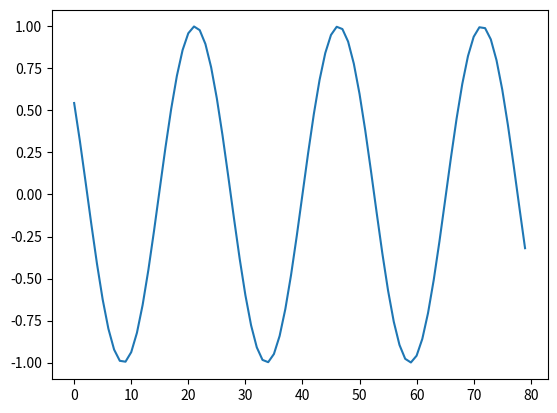
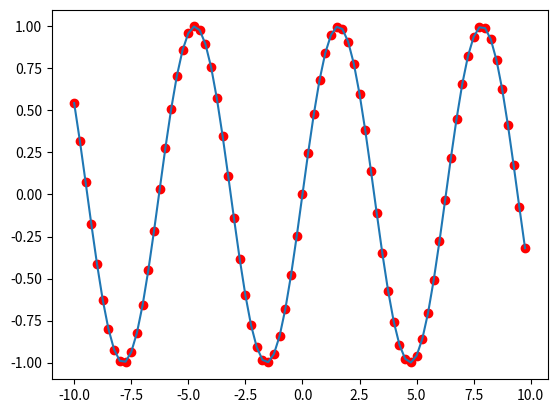
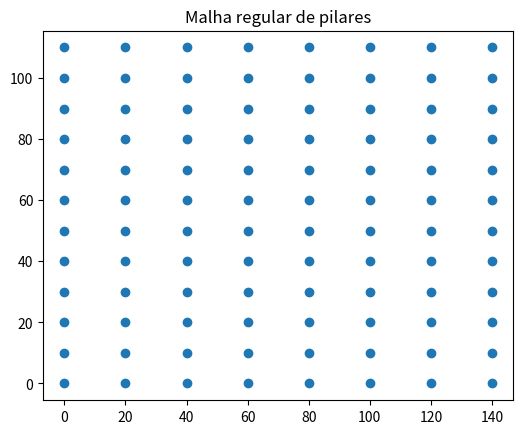

Here is the Python script that generated these plots, in order:
# -*- coding: utf-8 -*-
"""malha_de_pilares_2025.ipynb

Automatically generated by Colab.

Original file is located at
    https://colab.research.google.com/<link-removed>
"""

#Av1 Modelagem paramétrica e simulações digitais

# Equipe:
# [redacted]
# [redacted]
# [redacted]
# [redacted]
# [redacted]

# [redacted]

#importando bibliotecas
import numpy as np #biblioteca de matemática
import matplotlib.pyplot as plt #biblioteca para gerar gráficos e figuras

#arange aceita valores quebrados
x = np.arange(-10, 10, .25)
x

#plotagem da figura de sen x
plt.plot(np.sin(x))

#plotagem da figura com pontos
fig ,ax= plt.subplots()
ax.plot(x,np.sin(x)) #plotagem da figura com um só eixo
ax.scatter(x,np.sin(x), c='red') #plotagem dos pontos, escolha da cor dos pontos

#entradas de valores
nx = 8
dx = 20
ny = 12
dy = 10

#criação de listas vazias
coord_x = []
coord_y = []

#utilizar for para gerar uma série de valores cada vez que for rodado
for i in range(nx):
  for j in range(ny): #um for dentro do outra para criar uma segunda dimensão
    #append para adicionar valores na lista
    coord_x.append(i*dx)
    coord_y.append(j*dy)

#plotagem dos valores gerados nas listas
print("x: ", coord_x)
print("y: ", coord_y)

#plotagem de pontos nas coordenadas
fig, ax = plt.subplots()
ax.scatter(coord_x, coord_y) #plotagem dos pontos
ax.set_aspect('equal') #manter a proporção entre os eixos x e y
plt.title("Malha regular de pilares") #inserir um título na imagem